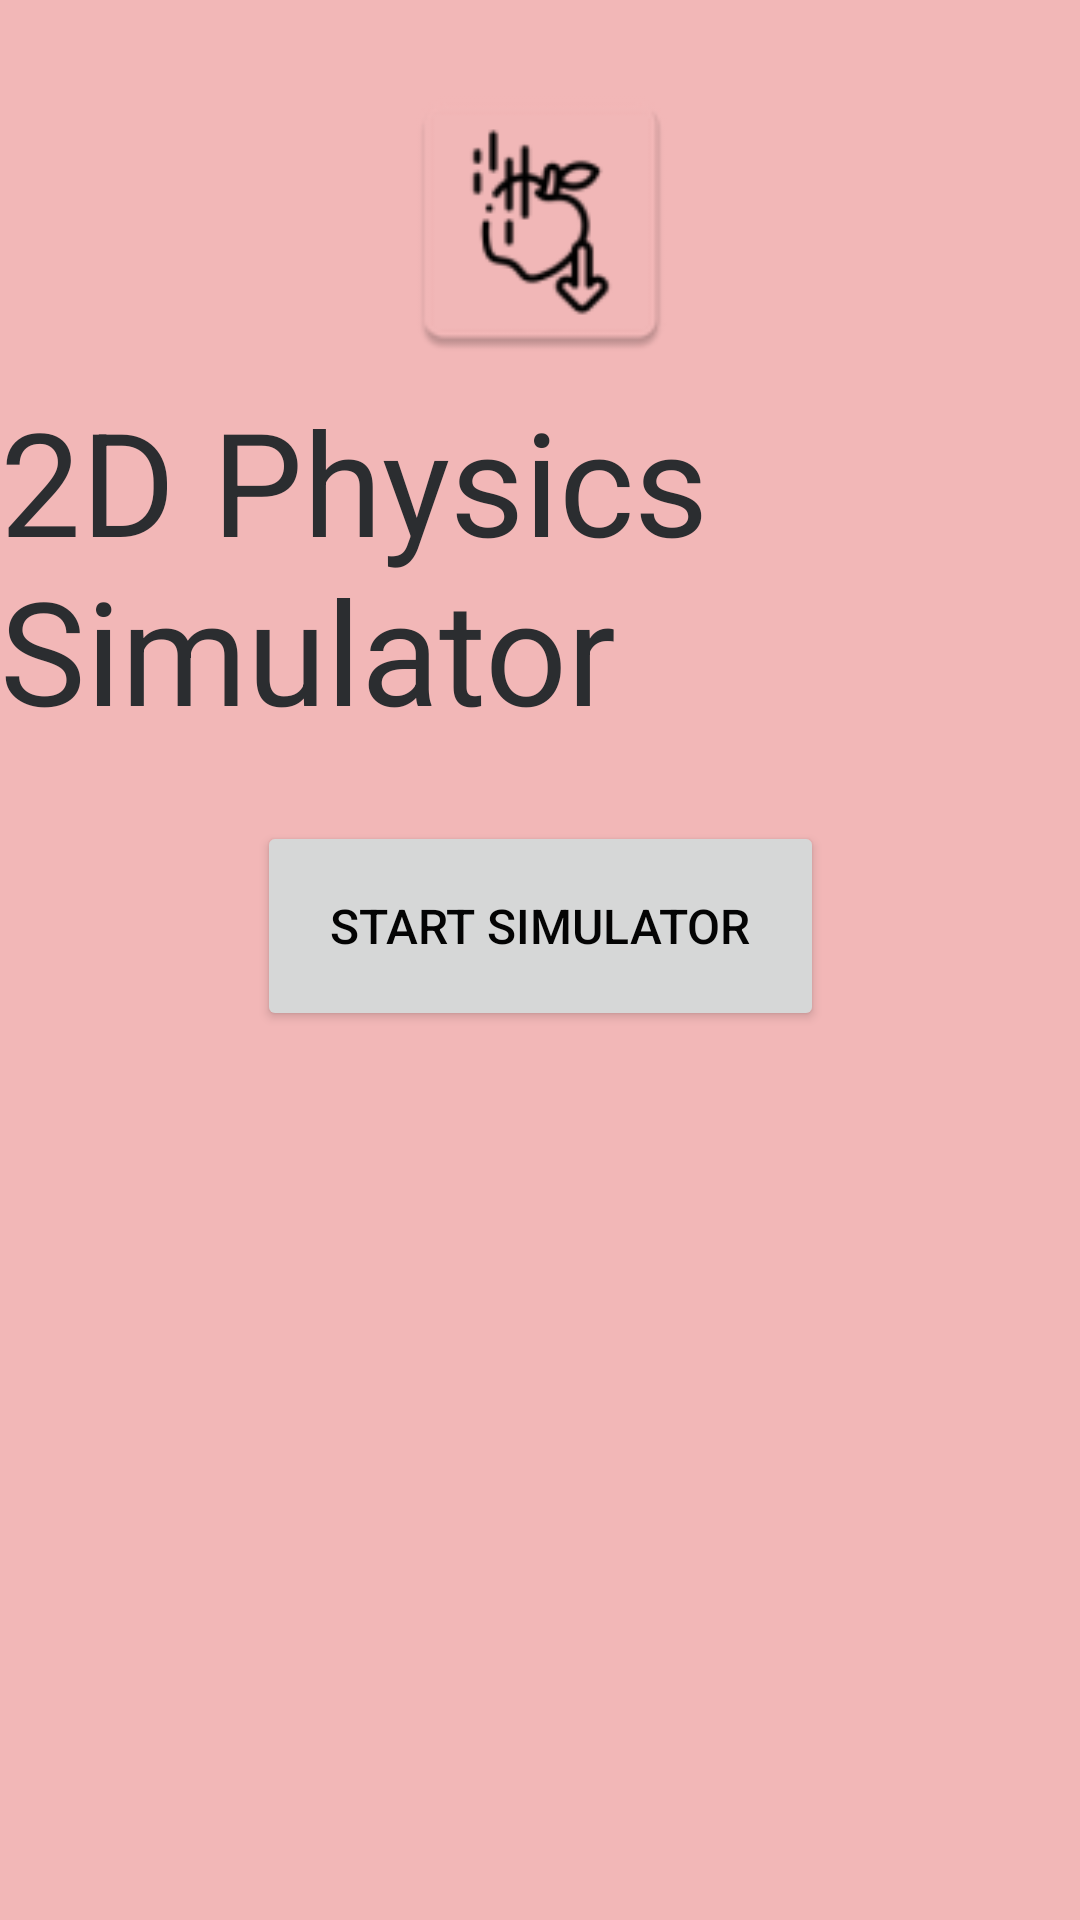

Layout XML and referenced resources for this Android screen:
<!-- AndroidManifest.xml: application theme Theme._2DPhysicsEngine -->
<!-- res/layout/activity_title_screen.xml -->
<?xml version="1.0" encoding="utf-8"?>
<androidx.constraintlayout.widget.ConstraintLayout xmlns:android="http://schemas.android.com/apk/res/android"
    xmlns:app="http://schemas.android.com/apk/res-auto"
    xmlns:tools="http://schemas.android.com/tools"
    android:id="@+id/main"
    android:layout_width="match_parent"
    android:layout_height="match_parent"
    android:background="#000000"
    android:backgroundTint="#F2B7B7"
    android:foregroundTint="#FFFFFF"
    android:visibility="visible"
    tools:context=".TitleScreen"
    tools:visibility="visible">

    <TextView
        android:id="@+id/textView"
        android:layout_width="wrap_content"
        android:layout_height="wrap_content"
        android:layout_marginTop="5dp"
        android:text="2D Physics Simulator"
        android:textColor="#2B2D30"
        android:textSize="48sp"
        app:layout_constraintEnd_toEndOf="parent"
        app:layout_constraintHorizontal_bias="0.5"
        app:layout_constraintStart_toStartOf="parent"
        app:layout_constraintTop_toBottomOf="@+id/imageView" />

    <Button
        android:id="@+id/button"
        android:layout_width="189dp"
        android:layout_height="70dp"
        android:layout_marginTop="25dp"
        android:foregroundTint="#000000"
        android:onClick="goSimulatorscreen"
        android:text="START SIMULATOR"
        android:textColor="#040404"
        android:textColorLink="#FFFFFF"
        android:textSize="16sp"
        app:layout_constraintEnd_toEndOf="parent"
        app:layout_constraintStart_toStartOf="parent"
        app:layout_constraintTop_toBottomOf="@+id/textView" />

    <ImageButton
        android:id="@+id/imageButton2"
        android:layout_width="50dp"
        android:layout_height="50dp"
        android:layout_marginTop="34dp"
        android:layout_marginEnd="40dp"
        android:background="#F1B6B6"
        android:contentDescription="Settings"
        android:foreground="@drawable/baseline_settings_24"
        android:foregroundTint="#FFFFFF"
        android:onClick="goSettings"
        android:tint="#E6D8D8"
        android:visibility="visible"
        app:layout_constraintEnd_toEndOf="parent"
        app:layout_constraintTop_toTopOf="parent"
        app:srcCompat="@drawable/baseline_settings_24"
        tools:visibility="visible" />

    <ImageView
        android:id="@+id/imageView"
        android:layout_width="476dp"
        android:layout_height="98dp"
        android:layout_marginTop="25dp"
        android:background="#F2B7B7"
        app:layout_constraintEnd_toEndOf="parent"
        app:layout_constraintStart_toStartOf="parent"
        app:layout_constraintTop_toTopOf="parent"
        app:srcCompat="@mipmap/ic_launcher" />
</androidx.constraintlayout.widget.ConstraintLayout>
<!-- resources referenced by this layout -->
<resources>
  <!-- drawable baseline_settings_24 (drawable) -->
  <vector xmlns:android="http://schemas.android.com/apk/res/android"
      android:height="50dp"
      android:tint="#D2D2D2"
      android:viewportHeight="24"
      android:viewportWidth="24"
      android:width="50dp">
        
      <path android:fillColor="@android:color/white" android:pathData="M19.14,12.94c0.04,-0.3 0.06,-0.61 0.06,-0.94c0,-0.32 -0.02,-0.64 -0.07,-0.94l2.03,-1.58c0.18,-0.14 0.23,-0.41 0.12,-0.61l-1.92,-3.32c-0.12,-0.22 -0.37,-0.29 -0.59,-0.22l-2.39,0.96c-0.5,-0.38 -1.03,-0.7 -1.62,-0.94L14.4,2.81c-0.04,-0.24 -0.24,-0.41 -0.48,-0.41h-3.84c-0.24,0 -0.43,0.17 -0.47,0.41L9.25,5.35C8.66,5.59 8.12,5.92 7.63,6.29L5.24,5.33c-0.22,-0.08 -0.47,0 -0.59,0.22L2.74,8.87C2.62,9.08 2.66,9.34 2.86,9.48l2.03,1.58C4.84,11.36 4.8,11.69 4.8,12s0.02,0.64 0.07,0.94l-2.03,1.58c-0.18,0.14 -0.23,0.41 -0.12,0.61l1.92,3.32c0.12,0.22 0.37,0.29 0.59,0.22l2.39,-0.96c0.5,0.38 1.03,0.7 1.62,0.94l0.36,2.54c0.05,0.24 0.24,0.41 0.48,0.41h3.84c0.24,0 0.44,-0.17 0.47,-0.41l0.36,-2.54c0.59,-0.24 1.13,-0.56 1.62,-0.94l2.39,0.96c0.22,0.08 0.47,0 0.59,-0.22l1.92,-3.32c0.12,-0.22 0.07,-0.47 -0.12,-0.61L19.14,12.94zM12,15.6c-1.98,0 -3.6,-1.62 -3.6,-3.6s1.62,-3.6 3.6,-3.6s3.6,1.62 3.6,3.6S13.98,15.6 12,15.6z"/>
      
  </vector>
  <!-- mipmap ic_launcher: webp bitmap (mipmap-hdpi, 1620 bytes) -->
  <style name="Theme._2DPhysicsEngine" parent="Theme.MaterialComponents.DayNight.NoActionBar">
          
          <item name="colorPrimary">@color/purple_500</item>
          <item name="colorPrimaryVariant">@color/purple_700</item>
          <item name="colorOnPrimary">@color/white</item>
          
          <item name="colorSecondary">@color/teal_200</item>
          <item name="colorSecondaryVariant">@color/teal_700</item>
          <item name="colorOnSecondary">@color/black</item>
          
          <item name="android:statusBarColor">?attr/colorPrimaryVariant</item>
          
      </style>
  <!-- not gathered from this repository: default colours our renderer supplied (Android Studio template values) -->
  <color name="purple_500">#FF6200EE</color>
  <color name="purple_700">#FF3700B3</color>
  <color name="teal_200">#FF03DAC5</color>
  <color name="teal_700">#FF018786</color>
  <color name="black">#FF000000</color>
  <color name="white">#FFFFFFFF</color>
</resources>
